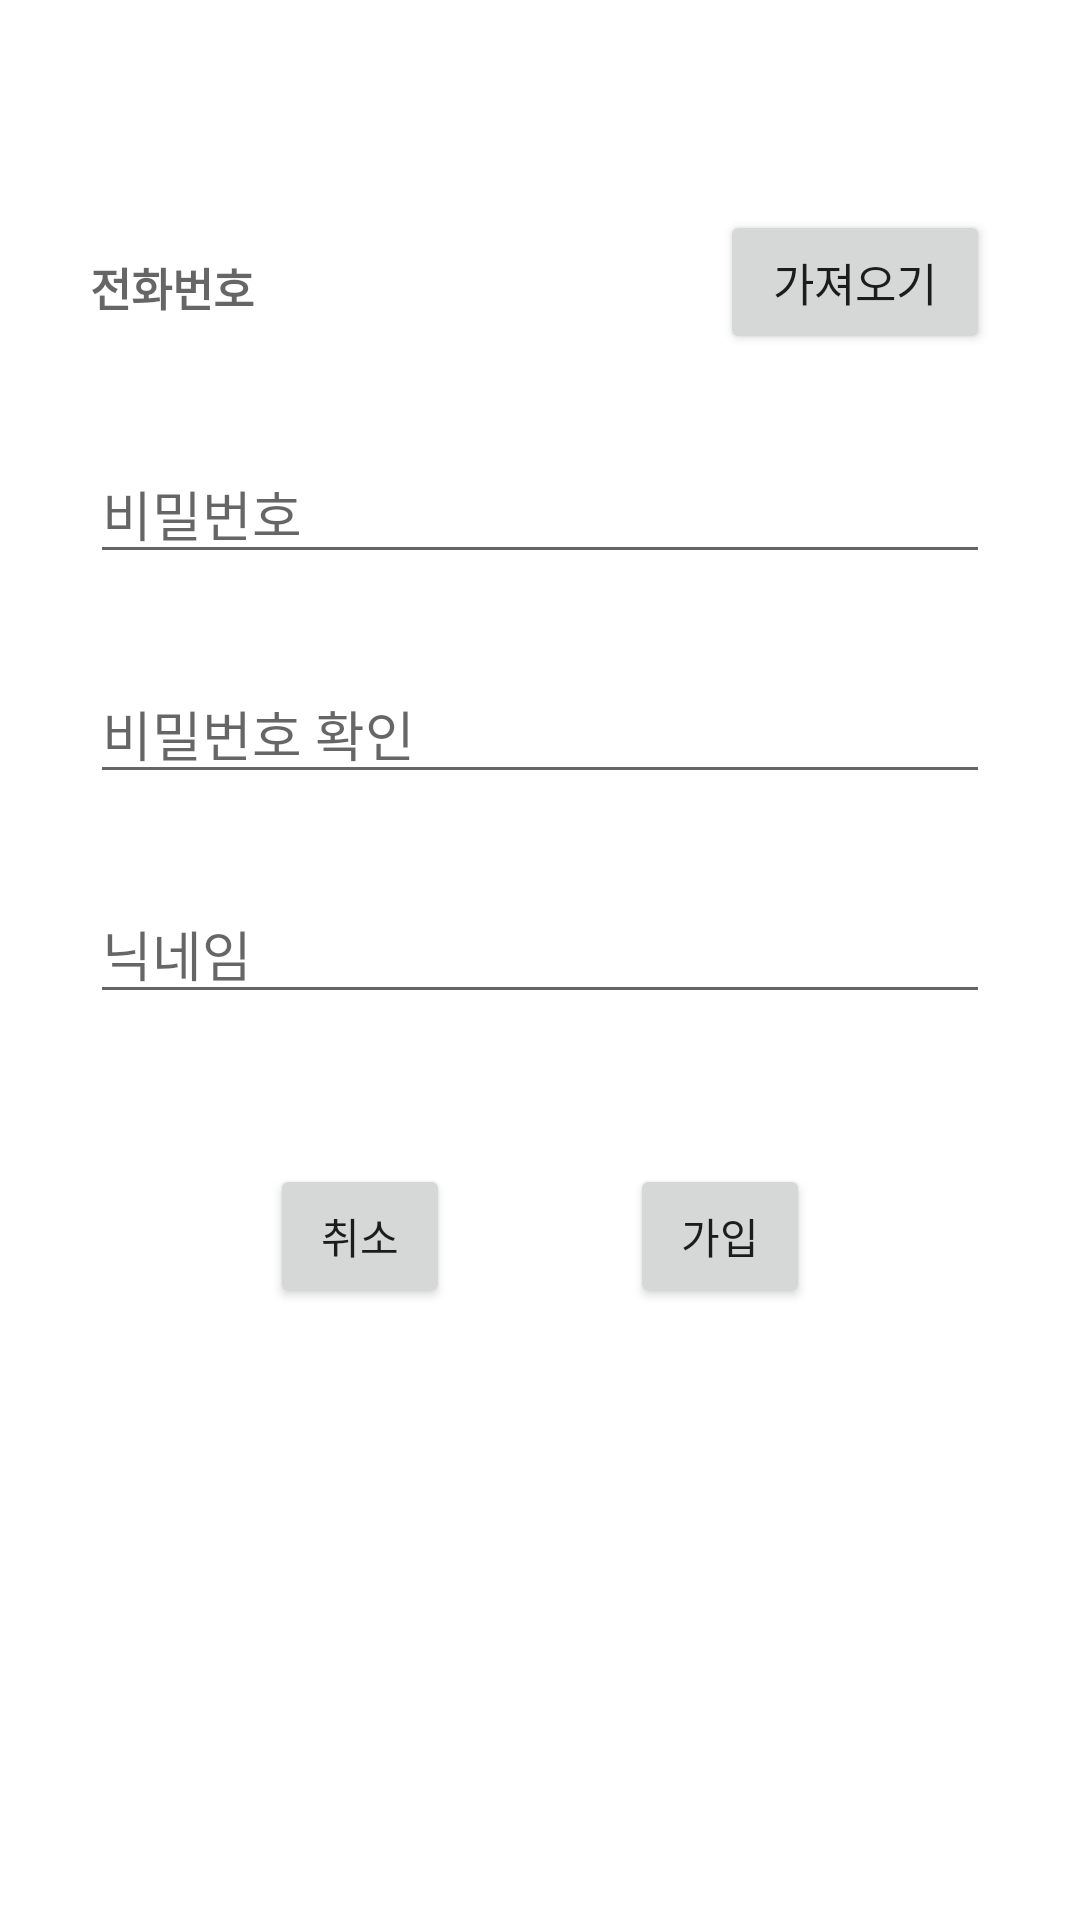

The Android layout XML behind this screen, and the referenced resources:
<!-- AndroidManifest.xml: application theme Theme.Reservation_system -->
<!-- res/layout/activity_sign_up.xml -->
<?xml version="1.0" encoding="utf-8"?>
<LinearLayout xmlns:android="http://schemas.android.com/apk/res/android"
    xmlns:app="http://schemas.android.com/apk/res-auto"
    xmlns:tools="http://schemas.android.com/tools"
    android:layout_width="match_parent"
    android:layout_height="match_parent"
    tools:context=".SignUp"
    android:orientation="vertical"
    android:paddingHorizontal="30dp"
    android:paddingTop="70dp">

    <LinearLayout
        android:layout_width="match_parent"
        android:layout_height="wrap_content"
        android:weightSum="5"
        android:layout_marginBottom="30dp"
        >

        <TextView
            android:id="@+id/textview_signup_number"
            android:layout_width="0dp"
            android:layout_height="wrap_content"
            android:hint="전화번호"
            android:layout_weight="3.5"
            android:textSize="15sp"
            android:textStyle="bold"
            />

        <Button
            android:id="@+id/button_getnumber"
            android:layout_width="0dp"
            android:layout_height="wrap_content"
            android:text="가져오기"
            android:textSize="15sp"
            android:layout_weight="1.5"
            />

    </LinearLayout>

    <EditText
        android:id="@+id/edittext_signup_pw"
        android:layout_width="match_parent"
        android:layout_height="wrap_content"
        android:hint="비밀번호"
        android:layout_marginBottom="30dp"
        android:inputType="textPassword"
        />

    <EditText
        android:id="@+id/edittext_signup_pwconfirm"
        android:layout_width="match_parent"
        android:layout_height="wrap_content"
        android:hint="비밀번호 확인"
        android:inputType="textPassword"
        android:layout_marginBottom="30dp"
        />

    <EditText
        android:id="@+id/edittext_signup_nickname"
        android:layout_width="match_parent"
        android:layout_height="wrap_content"
        android:hint="닉네임"
        android:layout_marginBottom="50dp"
        android:inputType="text"
        />

    <LinearLayout
        android:layout_width="match_parent"
        android:layout_height="wrap_content"
        android:weightSum="5"
        >

        <View
            android:layout_width="0dp"
            android:layout_height="match_parent"
            android:layout_weight="1"
            />

        <Button
            android:id="@+id/button_signup_back"
            android:layout_width="0dp"
            android:layout_height="wrap_content"
            android:layout_gravity="start"
            android:text="취소"
            android:layout_weight="1"
            />

        <View
            android:layout_width="0dp"
            android:layout_height="match_parent"
            android:layout_weight="1"
            />

        <Button
            android:id="@+id/button_signup_signup"
            android:layout_width="0dp"
            android:layout_height="wrap_content"
            android:layout_gravity="end"
            android:text="가입"
            android:layout_weight="1"
            />

        <View
            android:layout_width="0dp"
            android:layout_height="match_parent"
            android:layout_weight="1"
            />


    </LinearLayout>


</LinearLayout>
<!-- resources referenced by this layout -->
<resources>
  <style name="Theme.Reservation_system" parent="Theme.MaterialComponents.DayNight.DarkActionBar">
          <item name="windowNoTitle">true</item>
          
          <item name="colorPrimary">@color/purple_200</item>
          <item name="colorPrimaryVariant">@color/purple_700</item>
          <item name="colorOnPrimary">@color/black</item>
          
          <item name="colorSecondary">@color/teal_200</item>
          <item name="colorSecondaryVariant">@color/teal_200</item>
          <item name="colorOnSecondary">@color/black</item>
          
          <item name="android:statusBarColor" tools:targetApi="l">?attr/colorPrimaryVariant</item>
          
      </style>
  <color name="purple_200">#FFBB86FC</color>
  <color name="purple_700">#FF3700B3</color>
  <color name="black">#FF000000</color>
  <color name="teal_200">#C51886</color>
</resources>
